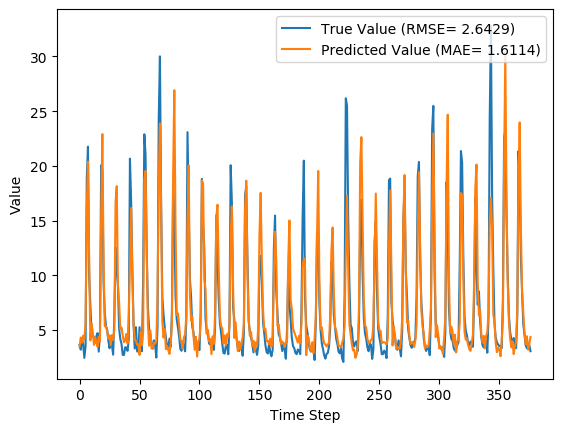

The data file committed next to this chart (first rows):
y_true, y_pred, y_true_scaled, y_pred_scaled
3.63, 3.508, 0.09071, 0.08678
3.21, 4.321, 0.07724, 0.1129
4.29, 3.837, 0.1119, 0.09734
3.67, 4.49, 0.09199, 0.1183
2.46, 4.142, 0.05321, 0.1071
3.54, 5.694, 0.08782, 0.1569
18.82, 15.83, 0.5776, 0.4817
21.76, 20.39, 0.6718, 0.6279
9.83, 11.54, 0.2894, 0.3441
7.16, 4.057, 0.2038, 0.1044
4.67, 5.592, 0.124, 0.1536
4.44, 4.773, 0.1167, 0.1273
4.4, 3.642, 0.1154, 0.0911
3.83, 4.358, 0.09712, 0.114
4.42, 3.894, 0.116, 0.09918
4.72, 3.484, 0.1256, 0.08604
3.03, 4.411, 0.07147, 0.1158
4.87, 3.935, 0.1304, 0.1005
20.07, 15.19, 0.6176, 0.4612
19.62, 22.91, 0.6032, 0.7087
9.33, 11.48, 0.2734, 0.3423
6.56, 5.348, 0.1846, 0.1458
5.37, 5.33, 0.1465, 0.1452
5.07, 4.901, 0.1369, 0.1314
4.02, 4.2, 0.1032, 0.109
3.34, 4.515, 0.08141, 0.1191
4.47, 3.611, 0.1176, 0.09009
3.61, 4.543, 0.09006, 0.12
2.75, 4.099, 0.0625, 0.1058
6.28, 5.032, 0.1756, 0.1356
12.55, 16.65, 0.3766, 0.5079
10.44, 18.15, 0.309, 0.5559
9.01, 9.091, 0.2631, 0.2657
5.12, 7.48, 0.1385, 0.2141
4.16, 5.075, 0.1077, 0.137
3.72, 5.224, 0.09359, 0.1418
2.73, 4.505, 0.06186, 0.1188
2.73, 3.889, 0.06186, 0.09902
3.43, 4.058, 0.08429, 0.1044
3.4, 4.64, 0.08333, 0.1231
3.1, 3.789, 0.07372, 0.0958
4.17, 6.38, 0.108, 0.1789
20.66, 10.96, 0.6365, 0.3256
16.78, 16.15, 0.5122, 0.4919
10.67, 9.787, 0.3163, 0.288
5.59, 5.587, 0.1535, 0.1534
3.31, 4.183, 0.08045, 0.1084
5.26, 3.981, 0.1429, 0.1019
3.05, 3.654, 0.07212, 0.09147
3.04, 3.707, 0.07179, 0.09318
5.26, 2.735, 0.1429, 0.06201
3.41, 4.849, 0.08365, 0.1298
3.07, 3.616, 0.07276, 0.09027
9.62, 4.816, 0.2827, 0.1287
22.89, 18.77, 0.708, 0.5758
21.04, 19.55, 0.6487, 0.6008
12.14, 12.03, 0.3635, 0.36
7.0, 5.525, 0.1987, 0.1514
5.08, 3.577, 0.1372, 0.08899
4.58, 4.972, 0.1212, 0.1337
... 317 more rows
